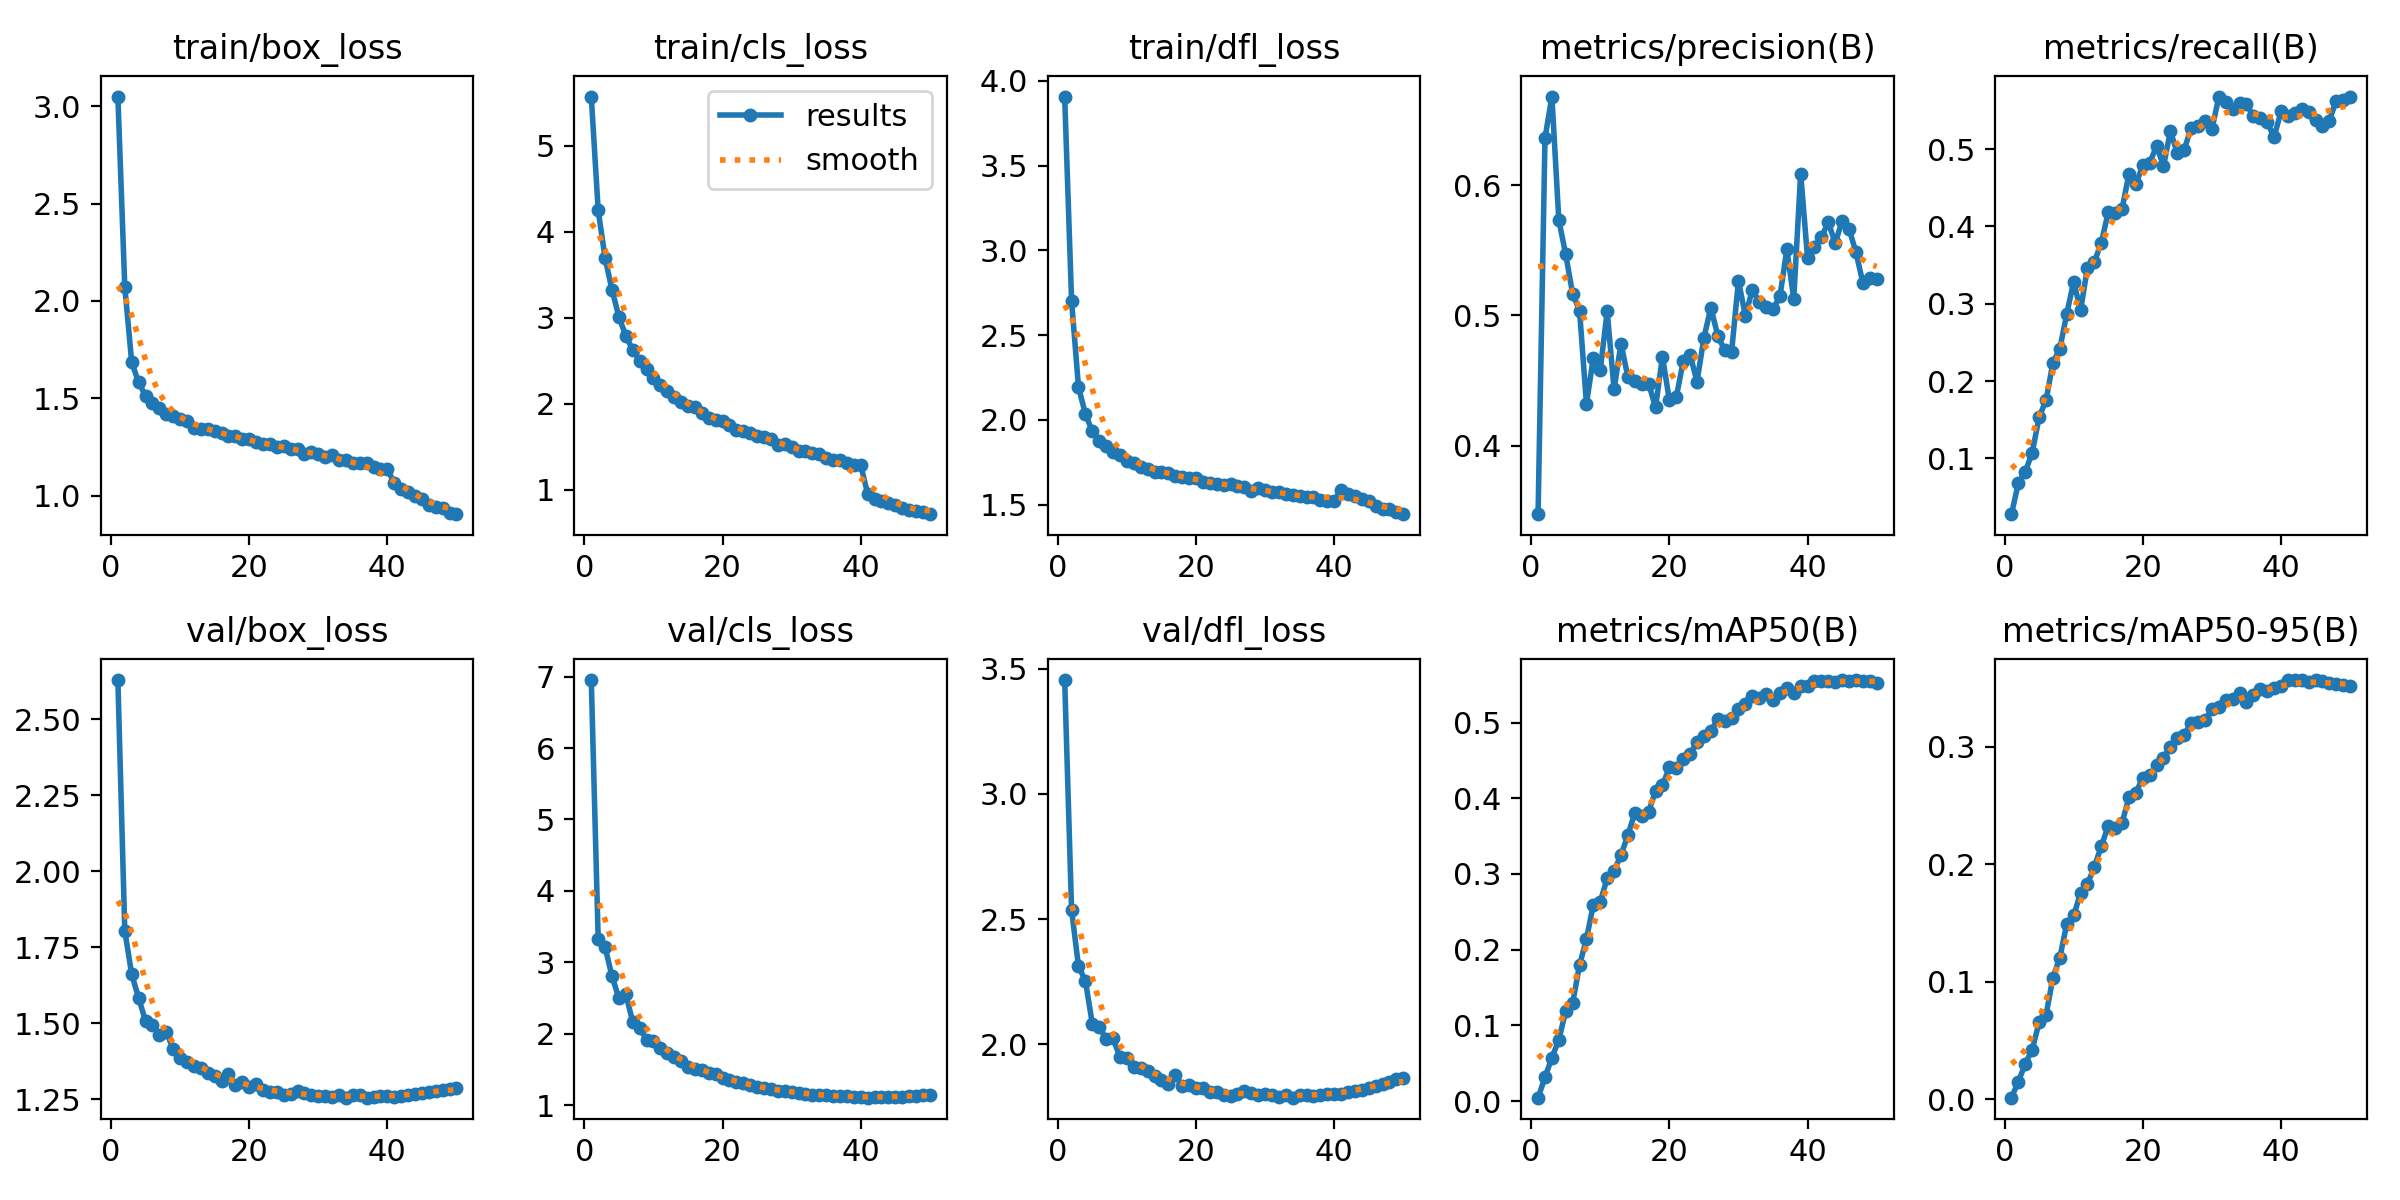

The file beside this chart, header and first rows:
epoch, time, train/box_loss, train/cls_loss, train/dfl_loss, metrics/precision(B), metrics/recall(B), metrics/mAP50(B), metrics/mAP50-95(B), val/box_loss, val/cls_loss, val/dfl_loss, lr/pg0, lr/pg1, lr/pg2
1, 789.4, 3.049, 5.574, 3.907, 0.3473, 0.02783, 0.00452, 0.00131, 2.628, 6.951, 3.455, 0.07006, 0.003326, 0.003326
2, 1564, 2.072, 4.25, 2.702, 0.636, 0.06818, 0.03135, 0.01502, 1.803, 3.326, 2.537, 0.03993, 0.006528, 0.006528
3, 2335, 1.686, 3.694, 2.193, 0.668, 0.08261, 0.05742, 0.03022, 1.661, 3.213, 2.311, 0.009667, 0.009597, 0.009597
4, 3104, 1.582, 3.325, 2.035, 0.5732, 0.1075, 0.08076, 0.04218, 1.583, 2.807, 2.254, 0.009406, 0.009406, 0.009406
5, 3874, 1.514, 3.01, 1.934, 0.5467, 0.1532, 0.119, 0.06538, 1.507, 2.499, 2.082, 0.009208, 0.009208, 0.009208
6, 4644, 1.477, 2.79, 1.878, 0.5165, 0.1751, 0.1293, 0.07157, 1.495, 2.557, 2.069, 0.00901, 0.00901, 0.00901
7, 5413, 1.449, 2.623, 1.848, 0.5037, 0.2237, 0.1796, 0.1035, 1.46, 2.167, 2.021, 0.008812, 0.008812, 0.008812
8, 6182, 1.418, 2.5, 1.813, 0.4321, 0.2419, 0.2141, 0.1205, 1.472, 2.079, 2.023, 0.008614, 0.008614, 0.008614
9, 6952, 1.41, 2.402, 1.791, 0.4675, 0.2871, 0.2596, 0.1491, 1.414, 1.921, 1.949, 0.008416, 0.008416, 0.008416
10, 7723, 1.395, 2.3, 1.76, 0.458, 0.3284, 0.2633, 0.1563, 1.384, 1.901, 1.945, 0.008218, 0.008218, 0.008218
11, 8492, 1.382, 2.218, 1.745, 0.5031, 0.2918, 0.2943, 0.1754, 1.371, 1.807, 1.909, 0.00802, 0.00802, 0.00802
12, 9262, 1.349, 2.143, 1.724, 0.4432, 0.3468, 0.3043, 0.1831, 1.358, 1.734, 1.905, 0.007822, 0.007822, 0.007822
13, 10032, 1.344, 2.076, 1.713, 0.4783, 0.3542, 0.3249, 0.1979, 1.353, 1.678, 1.894, 0.007624, 0.007624, 0.007624
14, 10801, 1.341, 2.018, 1.695, 0.4526, 0.3789, 0.3514, 0.2151, 1.336, 1.618, 1.874, 0.007426, 0.007426, 0.007426
15, 11570, 1.332, 1.977, 1.691, 0.4497, 0.4185, 0.3807, 0.2325, 1.325, 1.544, 1.856, 0.007228, 0.007228, 0.007228
16, 12340, 1.324, 1.963, 1.686, 0.4474, 0.4168, 0.3759, 0.231, 1.308, 1.514, 1.84, 0.00703, 0.00703, 0.00703
17, 13110, 1.306, 1.887, 1.667, 0.4475, 0.4224, 0.3823, 0.2349, 1.333, 1.495, 1.878, 0.006832, 0.006832, 0.006832
18, 13880, 1.306, 1.836, 1.666, 0.4295, 0.4677, 0.4095, 0.2567, 1.295, 1.453, 1.833, 0.006634, 0.006634, 0.006634
19, 14651, 1.292, 1.814, 1.656, 0.4683, 0.4545, 0.4173, 0.2606, 1.306, 1.433, 1.837, 0.006436, 0.006436, 0.006436
20, 15421, 1.29, 1.795, 1.657, 0.4348, 0.479, 0.4407, 0.2734, 1.291, 1.38, 1.827, 0.006238, 0.006238, 0.006238
21, 16191, 1.275, 1.755, 1.634, 0.4372, 0.4821, 0.4395, 0.2755, 1.298, 1.352, 1.827, 0.00604, 0.00604, 0.00604
22, 16962, 1.266, 1.697, 1.627, 0.4647, 0.5042, 0.4512, 0.284, 1.279, 1.324, 1.809, 0.005842, 0.005842, 0.005842
23, 17732, 1.264, 1.677, 1.625, 0.4698, 0.4783, 0.4584, 0.2904, 1.272, 1.313, 1.811, 0.005644, 0.005644, 0.005644
24, 18503, 1.252, 1.661, 1.616, 0.4491, 0.5232, 0.4742, 0.2996, 1.272, 1.284, 1.799, 0.005446, 0.005446, 0.005446
25, 19274, 1.256, 1.626, 1.622, 0.4827, 0.4949, 0.4821, 0.3069, 1.264, 1.254, 1.793, 0.005248, 0.005248, 0.005248
26, 20044, 1.238, 1.615, 1.611, 0.506, 0.4992, 0.489, 0.3099, 1.267, 1.243, 1.8, 0.00505, 0.00505, 0.00505
27, 20815, 1.242, 1.588, 1.604, 0.4845, 0.5279, 0.5043, 0.3204, 1.276, 1.228, 1.813, 0.004852, 0.004852, 0.004852
28, 21586, 1.217, 1.525, 1.584, 0.4732, 0.5301, 0.502, 0.3205, 1.27, 1.206, 1.805, 0.004654, 0.004654, 0.004654
29, 22356, 1.224, 1.527, 1.597, 0.4718, 0.5358, 0.5062, 0.3223, 1.263, 1.197, 1.797, 0.004456, 0.004456, 0.004456
30, 23127, 1.215, 1.495, 1.587, 0.5265, 0.5255, 0.5175, 0.3315, 1.259, 1.184, 1.8, 0.004258, 0.004258, 0.004258
31, 23898, 1.198, 1.451, 1.574, 0.4996, 0.5672, 0.525, 0.3339, 1.261, 1.171, 1.797, 0.00406, 0.00406, 0.00406
32, 24669, 1.208, 1.449, 1.577, 0.5195, 0.5606, 0.5355, 0.3395, 1.256, 1.165, 1.791, 0.003862, 0.003862, 0.003862
33, 25440, 1.186, 1.421, 1.563, 0.5104, 0.552, 0.5321, 0.3406, 1.263, 1.15, 1.797, 0.003664, 0.003664, 0.003664
34, 26210, 1.186, 1.41, 1.56, 0.5066, 0.5598, 0.5374, 0.3453, 1.255, 1.145, 1.787, 0.003466, 0.003466, 0.003466
35, 26980, 1.166, 1.372, 1.551, 0.5048, 0.5578, 0.5303, 0.3376, 1.263, 1.141, 1.798, 0.003268, 0.003268, 0.003268
36, 27750, 1.166, 1.348, 1.545, 0.5145, 0.5434, 0.5384, 0.3439, 1.263, 1.125, 1.799, 0.00307, 0.00307, 0.00307
37, 28521, 1.167, 1.347, 1.544, 0.5506, 0.5409, 0.545, 0.3491, 1.255, 1.128, 1.793, 0.002872, 0.002872, 0.002872
38, 29291, 1.147, 1.308, 1.527, 0.5127, 0.5353, 0.5388, 0.3468, 1.258, 1.125, 1.799, 0.002674, 0.002674, 0.002674
39, 30061, 1.137, 1.29, 1.522, 0.6088, 0.5153, 0.5483, 0.3501, 1.26, 1.121, 1.8, 0.002476, 0.002476, 0.002476
40, 30831, 1.137, 1.285, 1.525, 0.544, 0.5488, 0.5481, 0.3513, 1.259, 1.115, 1.802, 0.002278, 0.002278, 0.002278
41, 31600, 1.065, 0.9501, 1.589, 0.5528, 0.5424, 0.555, 0.3565, 1.256, 1.108, 1.8, 0.00208, 0.00208, 0.00208
42, 32368, 1.035, 0.8933, 1.562, 0.5599, 0.5464, 0.5554, 0.3564, 1.26, 1.114, 1.809, 0.001882, 0.001882, 0.001882
43, 33135, 1.022, 0.8721, 1.553, 0.5716, 0.5513, 0.5546, 0.3564, 1.264, 1.117, 1.813, 0.001684, 0.001684, 0.001684
44, 33902, 1, 0.8493, 1.532, 0.5554, 0.5485, 0.5541, 0.3547, 1.267, 1.118, 1.818, 0.001486, 0.001486, 0.001486
45, 34670, 0.9836, 0.825, 1.522, 0.5726, 0.5379, 0.5561, 0.3565, 1.27, 1.122, 1.827, 0.001288, 0.001288, 0.001288
46, 35440, 0.9505, 0.7853, 1.49, 0.5664, 0.5299, 0.5551, 0.3553, 1.272, 1.122, 1.835, 0.00109, 0.00109, 0.00109
47, 36208, 0.943, 0.7684, 1.476, 0.5485, 0.5369, 0.556, 0.354, 1.276, 1.128, 1.842, 0.000892, 0.000892, 0.000892
48, 36977, 0.9356, 0.7504, 1.474, 0.5251, 0.5629, 0.5543, 0.3535, 1.28, 1.136, 1.851, 0.000694, 0.000694, 0.000694
49, 37745, 0.9143, 0.7416, 1.459, 0.5285, 0.5642, 0.5545, 0.3523, 1.284, 1.144, 1.86, 0.000496, 0.000496, 0.000496
50, 38512, 0.9057, 0.7143, 1.444, 0.5277, 0.568, 0.5528, 0.3512, 1.288, 1.15, 1.865, 0.000298, 0.000298, 0.000298
